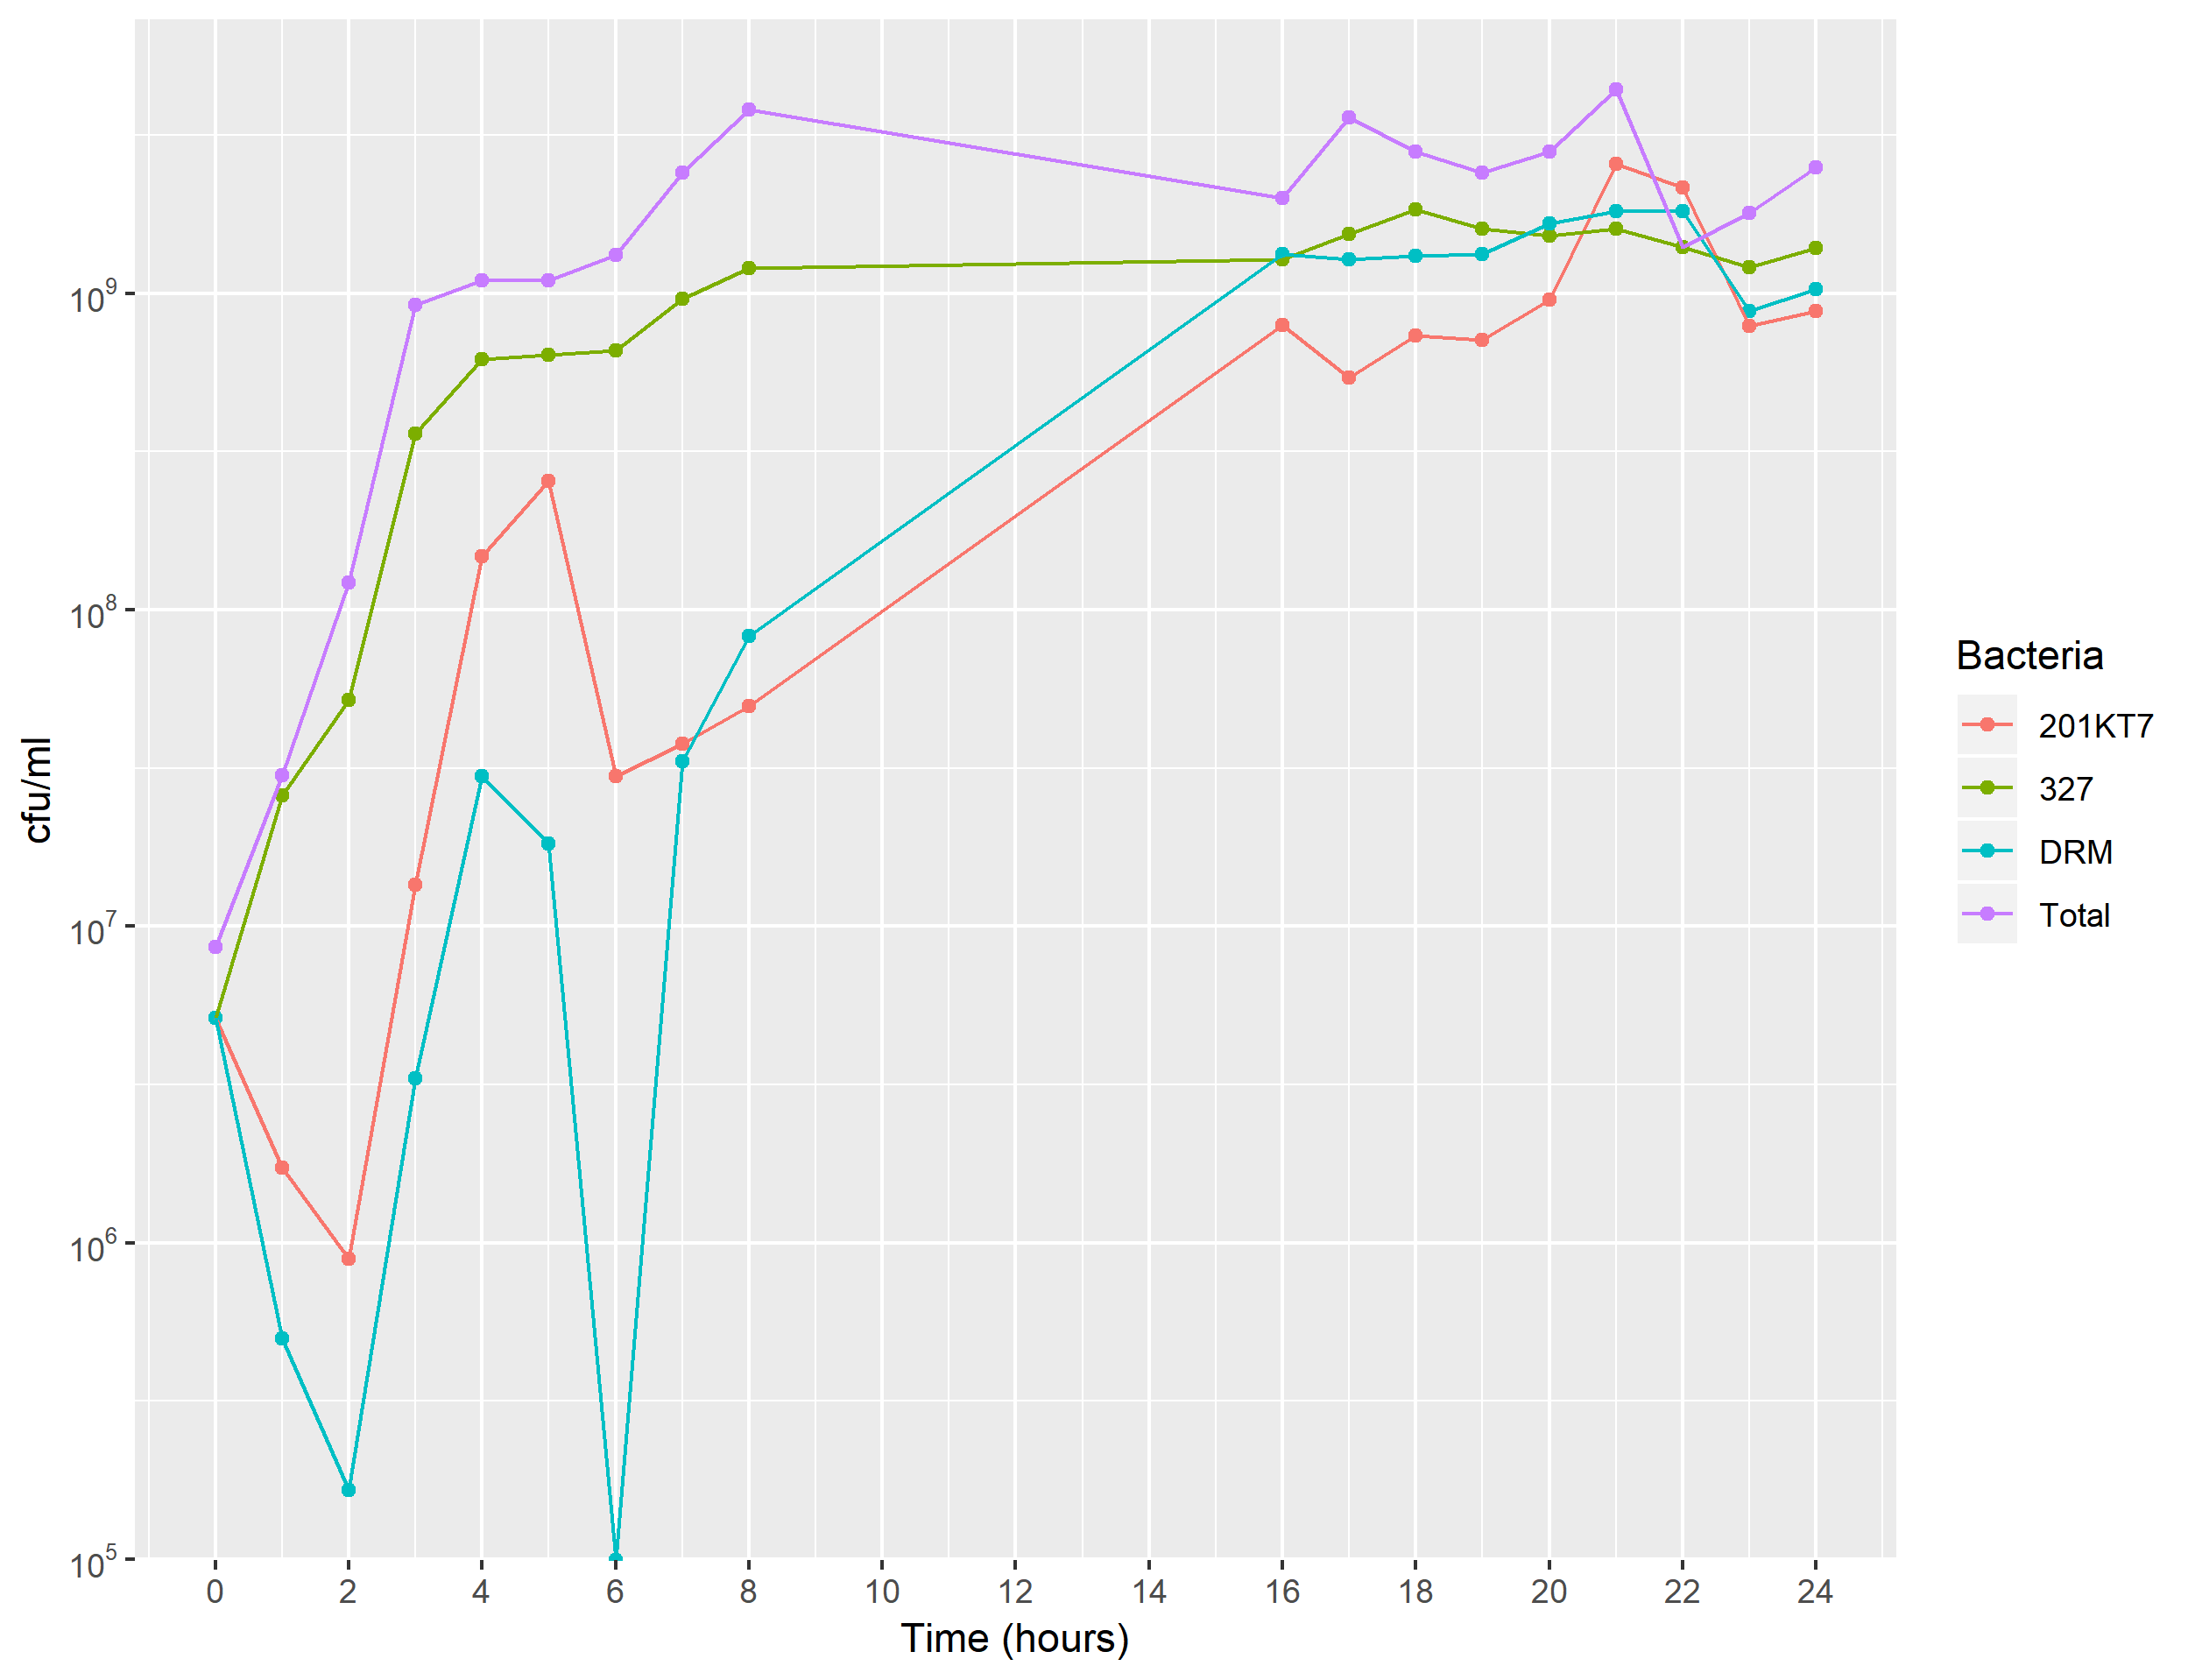

Values plotted in this chart, from the file beside it:
Time, cfu, Bacteria
0, 8600000, Total
0, 5138000, 327
0, 5138000, 201KT7
0, 5138000, DRM
1, 3e+07, Total
1, 25994000, 327
1, 1725892, 201KT7
1, 497226, DRM
2, 1.22e+08, Total
2, 51998000, 327
2, 892703, 201KT7
2, 165742, DRM
3, 9.2e+08, Total
3, 359960000, 327
3, 13489730, 201KT7
3, 3314839, DRM
4, 1.1e+09, Total
4, 619640000, 327
4, 147196757, 201KT7
4, 29833548, DRM
5, 1.1e+09, Total
5, 639780000, 327
5, 255709730, 201KT7
5, 18231613, DRM
6, 1.32e+09, Total
6, 6.6e+08, 327
6, 29756757, 201KT7
6, 0, DRM
7, 2.4e+09, Total
7, 959600000, 327
7, 37691892, 201KT7
7, 33148387, DRM
8, 3.8e+09, Total
8, 1.199e+09, 327
8, 49594595, 201KT7
8, 82870968, DRM
16, 2e+09, Total
16, 1.284e+09, 327
16, 793513514, 201KT7
16, 1325935484, DRM
17, 3.6e+09, Total
17, 1544600000, 327
17, 541572973, 201KT7
17, 1276212903, DRM
18, 2.8e+09, Total
18, 1844200000, 327
18, 735983784, 201KT7
18, 1309361290, DRM
19, 2.4e+09, Total
19, 1.604e+09, 327
19, 714162162, 201KT7
19, 1325935484, DRM
20, 2.8e+09, Total
20, 1.52e+09, 327
20, 952216216, 201KT7
20, 1657419355, DRM
21, 4.4e+09, Total
21, 1.598e+09, 327
21, 2559081081, 201KT7
21, 1823161290, DRM
... 12 more rows
